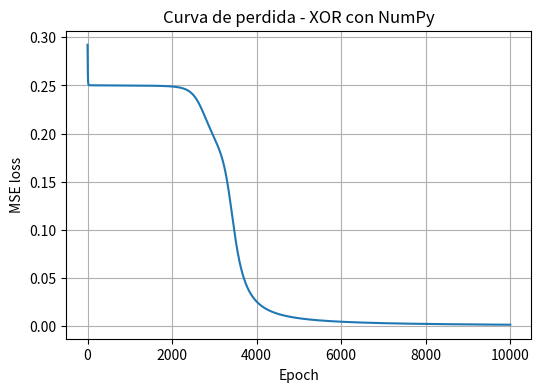

Write Python code to recreate this figure.
import numpy as np
import matplotlib.pyplot as plt

SEED = 42
Hidden_Neurons = 2
LR = 0.5
Epochs = 10000
INIT_SCALE = 0.5
rng = np.random.default_rng(SEED)

X = np.array([
    (0,0),
    (1,0),
    (0,1),
    (1,1)
], dtype = float)

y = np.array([
    [0],
    [1],
    [1],
    [0]
], dtype = float)


print("X shape:", X.shape)
print("y shape:", y.shape)

# Inicializamos pesos de forma aleatoria en una matriz 2 x Hidden_Neurons
W1 = rng.normal(loc = 0.0, scale = INIT_SCALE, size= (2, Hidden_Neurons)) 
print(W1)
b1 = np.zeros((1, Hidden_Neurons))

W2 = rng.normal(loc = 0.0, scale = INIT_SCALE, size= (Hidden_Neurons,1))
b2 = np.zeros((1,1))

print("W1 shape:", W1.shape)
print("b1 shape:", b1.shape)
print("W2 shape:", W2.shape)
print("b2 shape:", b2.shape)


def sigmoid (x):
    return 1/(1+ np.exp(-x))

def forward(X, W1, b1, W2, b2):

    z1 = X @ W1 + b1 # Combinación lineal de la neurona
    a1 = sigmoid(z1) # Activación

    z2 = a1 @ W2 + b2
    y_pred = sigmoid(z2)

    cache = {
        "z1": z1,
        "a1": a1,
        "z2": z2,
        "y_pred": y_pred,
    }

    return y_pred, cache


y_pred, cache = forward(X, W1, b1, W2, b2)

print("y real:")
print(y)

print("y_pred inicial:")
print(y_pred)

print("y_pred shape:", y_pred.shape)

def MSE(y_pred,y):
    error = y_pred - y
    return np.mean(error**2)

loss = MSE(y_pred, y)
print("Loss inicial:", loss)

def Derivada_Activacion(a):
    # da/dz = a* (1-a)
    return a * (1-a)


def backward(X, y, W2, cache):
    """
    Función destinada al cálculo de los gradientes de la red.

    Devolvemos:
        dw1, db1, dw2, db2
    """

    n = X.shape[0]

    z1 = cache["z1"]
    a1 = cache["a1"]
    z2 = cache["z2"]
    y_pred = cache["y_pred"]

    # Gradiente de la perdida con respecto a la predicción

    error = y_pred - y
    dloss_dypred = 2.0 * error/n

    # Gradiente respecto a z2

    dypred_dz2 = Derivada_Activacion(y_pred)
    dz2 = dloss_dypred * dypred_dz2

    # Gradientes de W2 y b2

    dW2 = a1.T @ dz2
    db2 = np.sum(dz2, axis = 0, keepdims = True)

    # ========================================================
    # 4. Propagar el error hacia la capa oculta
    # ========================================================

    da1 = dz2 @ W2.T

    # ========================================================
    # 5. Gradiente respecto a z1
    # ========================================================

    da1_dz1 = Derivada_Activacion(a1)
    dz1 = da1 * da1_dz1

    # ========================================================
    # 6. Gradientes de W1 y b1
    # ========================================================

    dW1 = X.T @ dz1
    db1 = np.sum(dz1, axis=0, keepdims=True)

    return dW1, db1, dW2, db2


loss_history = []


# ============================================================
# Training loop
# ============================================================

for epoch in range(Epochs):
    y_pred, cache = forward(X, W1, b1, W2, b2)
    loss = MSE(y_pred, y)

    dW1, db1, dW2, db2 = backward(X, y, W2, cache)

    W1 = W1 - LR * dW1
    b1 = b1 - LR * db1
    W2 = W2 - LR * dW2
    b2 = b2 - LR * db2

    loss_history.append(float(loss))

    if epoch % 1000 == 0:
        print(f"epoch={epoch:04d} | loss={loss:.6f}")


# ============================================================
# Evaluacion
# ============================================================

y_pred_final, _ = forward(X, W1, b1, W2, b2)
y_class = (y_pred_final >= 0.5).astype(int)
accuracy = np.mean(y_class == y)

print("Predicciones finales:")
print(y_pred_final)

print("Clases finales:")
print(y_class)

print("Etiquetas reales:")
print(y.astype(int))

print("Accuracy:", accuracy)
print("Loss final:", loss_history[-1])


# ============================================================
# Curva de perdida
# ============================================================

plt.figure(figsize=(6, 4))
plt.plot(loss_history)
plt.title("Curva de perdida - XOR con NumPy")
plt.xlabel("Epoch")
plt.ylabel("MSE loss")
plt.grid(True)
plt.show()
